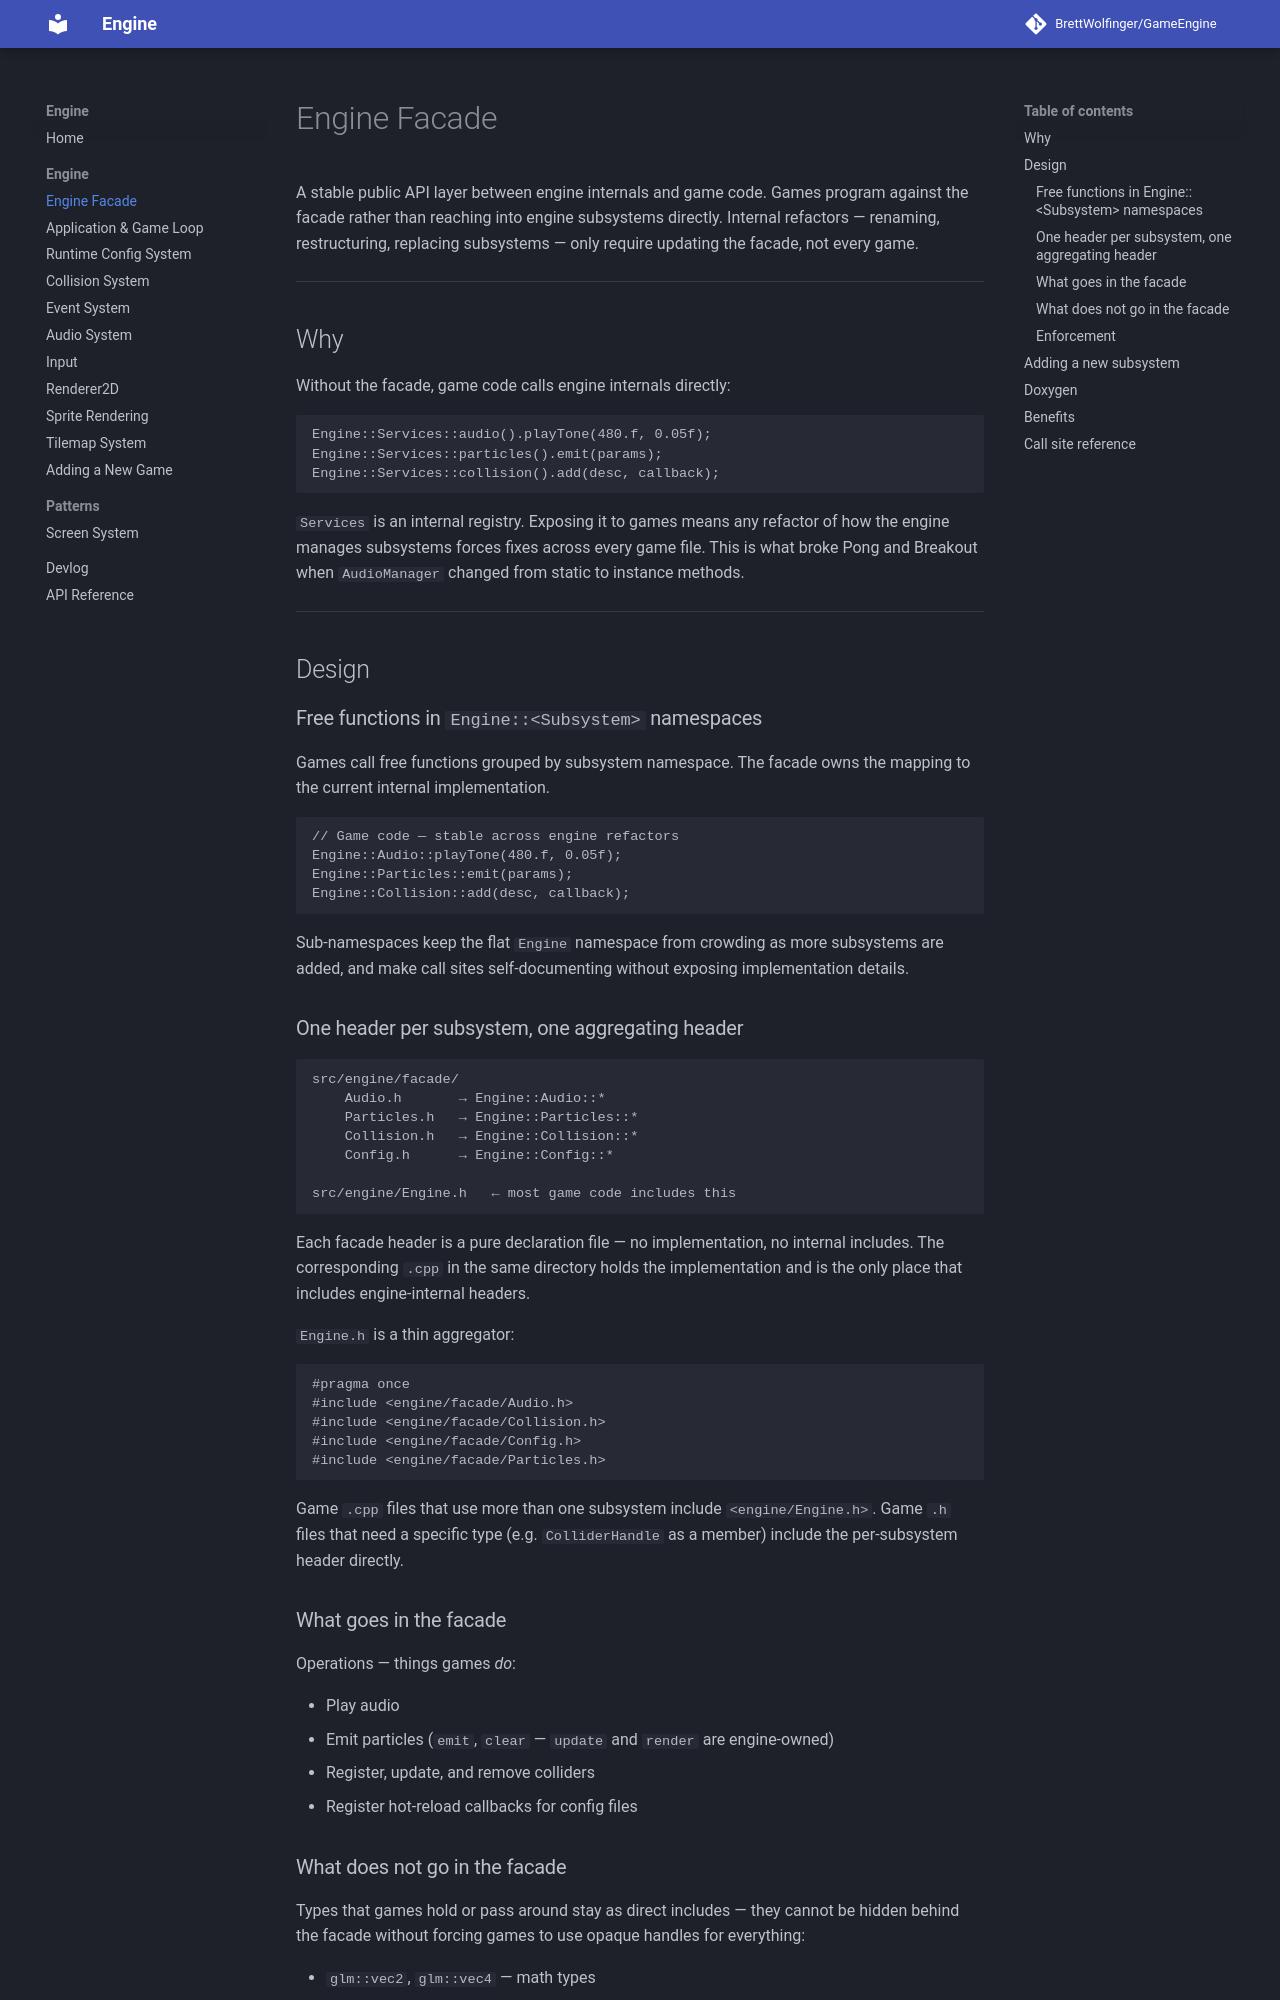

repository: BrettWolfinger/GameEngine · page: engine/engine-facade/index.html · generator: mkdocs

# Engine Facade

A stable public API layer between engine internals and game code. Games program
against the facade rather than reaching into engine subsystems directly.
Internal refactors — renaming, restructuring, replacing subsystems — only
require updating the facade, not every game.

---

## Why

Without the facade, game code calls engine internals directly:

```cpp
Engine::Services::audio().playTone(480.f, 0.05f);
Engine::Services::particles().emit(params);
Engine::Services::collision().add(desc, callback);
```

`Services` is an internal registry. Exposing it to games means any refactor of
how the engine manages subsystems forces fixes across every game file. This is
what broke Pong and Breakout when `AudioManager` changed from static to instance
methods.

---

## Design

### Free functions in `Engine::<Subsystem>` namespaces

Games call free functions grouped by subsystem namespace. The facade owns the
mapping to the current internal implementation.

```cpp
// Game code — stable across engine refactors
Engine::Audio::playTone(480.f, 0.05f);
Engine::Particles::emit(params);
Engine::Collision::add(desc, callback);
```

Sub-namespaces keep the flat `Engine` namespace from crowding as more subsystems
are added, and make call sites self-documenting without exposing implementation
details.

### One header per subsystem, one aggregating header

```
src/engine/facade/
    Audio.h       → Engine::Audio::*
    Particles.h   → Engine::Particles::*
    Collision.h   → Engine::Collision::*
    Config.h      → Engine::Config::*

src/engine/Engine.h   ← most game code includes this
```

Each facade header is a pure declaration file — no implementation, no internal
includes. The corresponding `.cpp` in the same directory holds the
implementation and is the only place that includes engine-internal headers.

`Engine.h` is a thin aggregator:

```cpp
#pragma once
#include <engine/facade/Audio.h>
#include <engine/facade/Collision.h>
#include <engine/facade/Config.h>
#include <engine/facade/Particles.h>
```

Game `.cpp` files that use more than one subsystem include `<engine/Engine.h>`.
Game `.h` files that need a specific type (e.g. `ColliderHandle` as a member)
include the per-subsystem header directly.

### What goes in the facade

Operations — things games *do*:

- Play audio
- Emit particles (`emit`, `clear` — `update` and `render` are engine-owned)
- Register, update, and remove colliders
- Register hot-reload callbacks for config files
